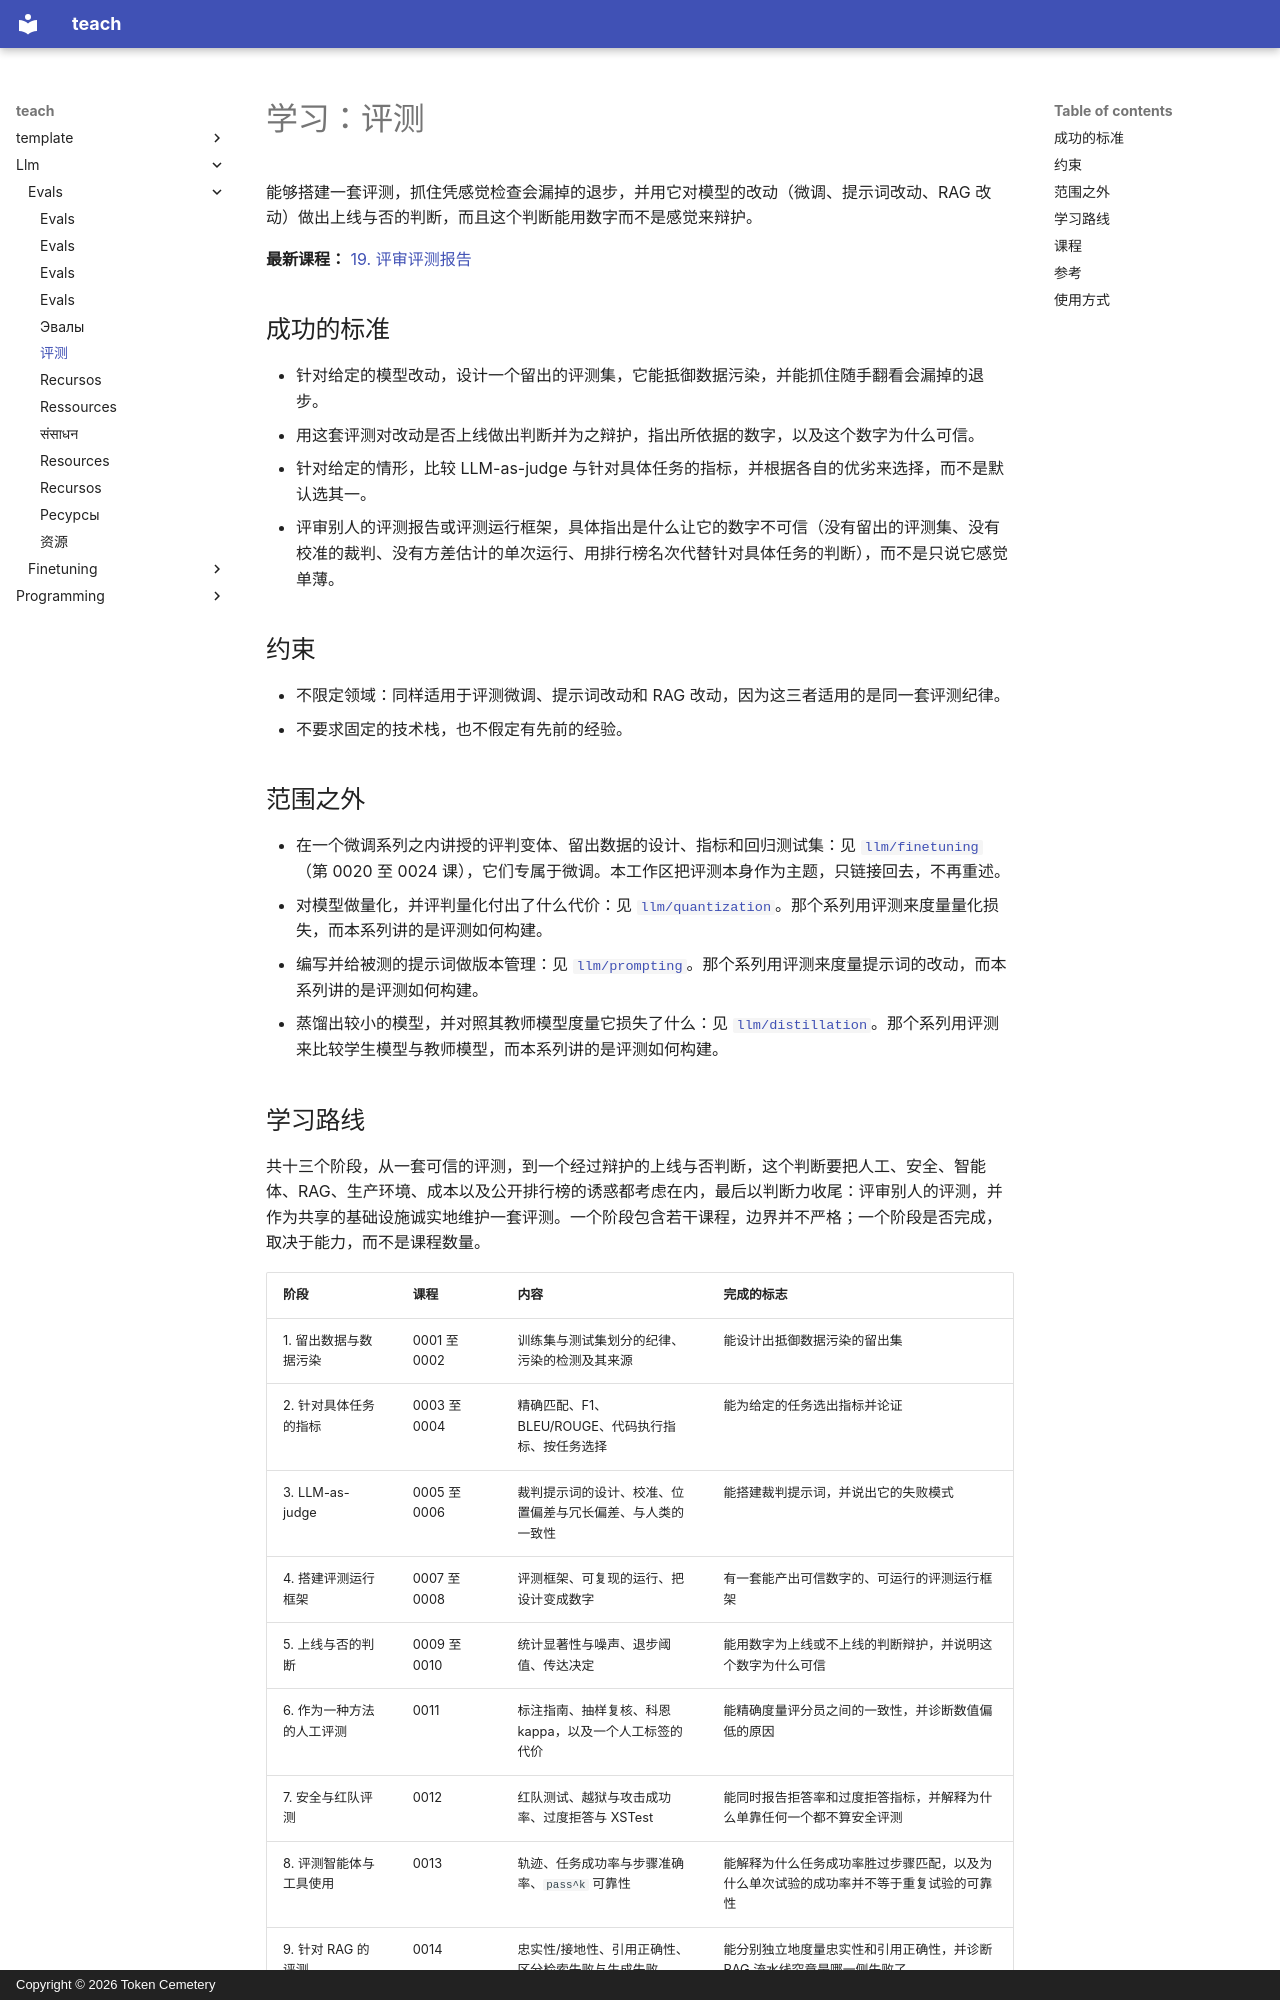

repository: TokenCemetery/teach · page: llm/evals/README.zh/index.html · generator: mkdocs · copyright: Copyright © 2026 Token Cemetery

---
title: "评测"
description: "证明模型的改动确实有效：搭建评测，诚实地留出数据，并为这个数字抵御数据污染辩护"
type: topic
---

# 学习：评测

能够搭建一套评测，抓住凭感觉检查会漏掉的退步，并用它对模型的改动（微调、提示词改动、RAG 改动）做出上线与否的判断，而且这个判断能用数字而不是感觉来辩护。

**最新课程：** [19. 评审评测报告](lessons/0019-reviewing-an-eval-report.md)

## 成功的标准

- 针对给定的模型改动，设计一个留出的评测集，它能抵御数据污染，并能抓住随手翻看会漏掉的退步。
- 用这套评测对改动是否上线做出判断并为之辩护，指出所依据的数字，以及这个数字为什么可信。
- 针对给定的情形，比较 LLM-as-judge 与针对具体任务的指标，并根据各自的优劣来选择，而不是默认选其一。
- 评审别人的评测报告或评测运行框架，具体指出是什么让它的数字不可信（没有留出的评测集、没有校准的裁判、没有方差估计的单次运行、用排行榜名次代替针对具体任务的判断），而不是只说它感觉单薄。

## 约束

- 不限定领域：同样适用于评测微调、提示词改动和 RAG 改动，因为这三者适用的是同一套评测纪律。
- 不要求固定的技术栈，也不假定有先前的经验。

## 范围之外

- 在一个微调系列之内讲授的评判变体、留出数据的设计、指标和回归测试集：见 [`llm/finetuning`](../../llm/finetuning/)（第 0020 至 0024 课），它们专属于微调。本工作区把评测本身作为主题，只链接回去，不再重述。
- 对模型做量化，并评判量化付出了什么代价：见 [`llm/quantization`](../../llm/quantization/)。那个系列用评测来度量量化损失，而本系列讲的是评测如何构建。
- 编写并给被测的提示词做版本管理：见 [`llm/prompting`](../../llm/prompting/)。那个系列用评测来度量提示词的改动，而本系列讲的是评测如何构建。
- 蒸馏出较小的模型，并对照其教师模型度量它损失了什么：见 [`llm/distillation`](../../llm/distillation/)。那个系列用评测来比较学生模型与教师模型，而本系列讲的是评测如何构建。

## 学习路线

共十三个阶段，从一套可信的评测，到一个经过辩护的上线与否判断，这个判断要把人工、安全、智能体、RAG、生产环境、成本以及公开排行榜的诱惑都考虑在内，最后以判断力收尾：评审别人的评测，并作为共享的基础设施诚实地维护一套评测。一个阶段包含若干课程，边界并不严格；一个阶段是否完成，取决于能力，而不是课程数量。

| 阶段 | 课程 | 内容 | 完成的标志 |
|---|---|---|---|
| 1. 留出数据与数据污染 | 0001 至 0002 | 训练集与测试集划分的纪律、污染的检测及其来源 | 能设计出抵御数据污染的留出集 |
| 2. 针对具体任务的指标 | 0003 至 0004 | 精确匹配、F1、BLEU/ROUGE、代码执行指标、按任务选择 | 能为给定的任务选出指标并论证 |
| 3. LLM-as-judge | 0005 至 0006 | 裁判提示词的设计、校准、位置偏差与冗长偏差、与人类的一致性 | 能搭建裁判提示词，并说出它的失败模式 |
| 4. 搭建评测运行框架 | 0007 至 0008 | 评测框架、可复现的运行、把设计变成数字 | 有一套能产出可信数字的、可运行的评测运行框架 |
| 5. 上线与否的判断 | 0009 至 0010 | 统计显著性与噪声、退步阈值、传达决定 | 能用数字为上线或不上线的判断辩护，并说明这个数字为什么可信 |
| 6. 作为一种方法的人工评测 | 0011 | 标注指南、抽样复核、科恩 kappa，以及一个人工标签的代价 | 能精确度量评分员之间的一致性，并诊断数值偏低的原因 |
| 7. 安全与红队评测 | 0012 | 红队测试、越狱与攻击成功率、过度拒答与 XSTest | 能同时报告拒答率和过度拒答指标，并解释为什么单靠任何一个都不算安全评测 |
| 8. 评测智能体与工具使用 | 0013 | 轨迹、任务成功率与步骤准确率、`pass^k` 可靠性 | 能解释为什么任务成功率胜过步骤匹配，以及为什么单次试验的成功率并不等于重复试验的可靠性 |
| 9. 针对 RAG 的评测 | 0014 | 忠实性/接地性、引用正确性、区分检索失败与生成失败 | 能分别独立地度量忠实性和引用正确性，并诊断 RAG 流水线究竟是哪一侧失败了 |
| 10. 在线评测 | 0015 至 0016 | A/B 测试、OEC 与护栏指标、生产遥测、漂移、训练与服务偏差 | 能选出带护栏指标的、经得起辩护的 OEC，并把离线与线上的差距正确地归因于方差、漂移或工程错误 |
| 11. 作为评测维度的成本与延迟 | 0017 | 尾部延迟与平均延迟、每请求/每 token 的成本、把二者纳入上线与否的判断 | 能为一个同时权衡质量、尾部延迟和成本、而不是只看质量的上线与否判断辩护 |
| 12. 公开基准 | 0018 | 静态基准的污染/饱和、竞技场式的选择性披露、排行榜规模上的风格偏差 | 能解释为什么排行榜名次通不过 OEC 的检验，也不能代替针对具体任务的上线与否判断 |
| 13. 判断力 | 0019 | 评审评测报告、依据一手资料裁定有争议的说法、维护他人所依赖的评测套件 | 值得信任去评审别人的评测，并为它的数字辩护或指出是什么让它不可信，也能把评测套件作为共享的基础设施维护，而不破坏别人的关卡 |
